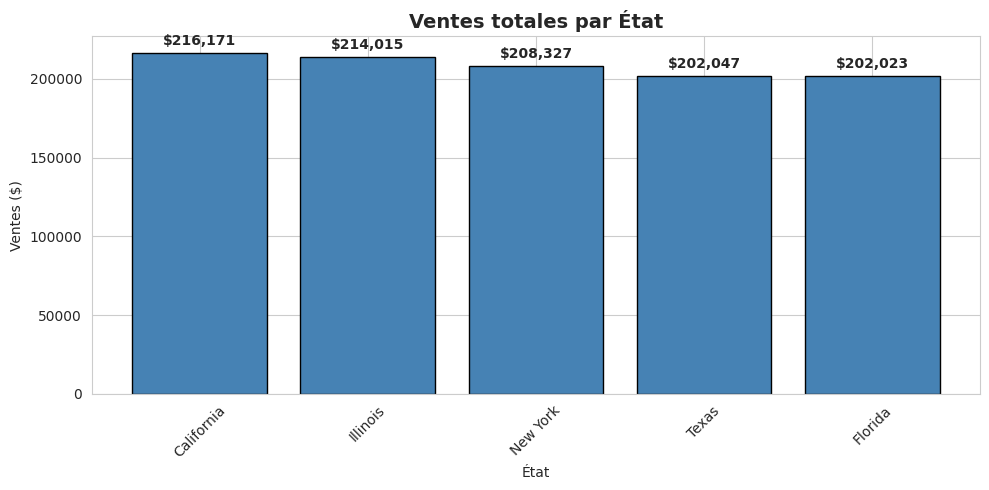
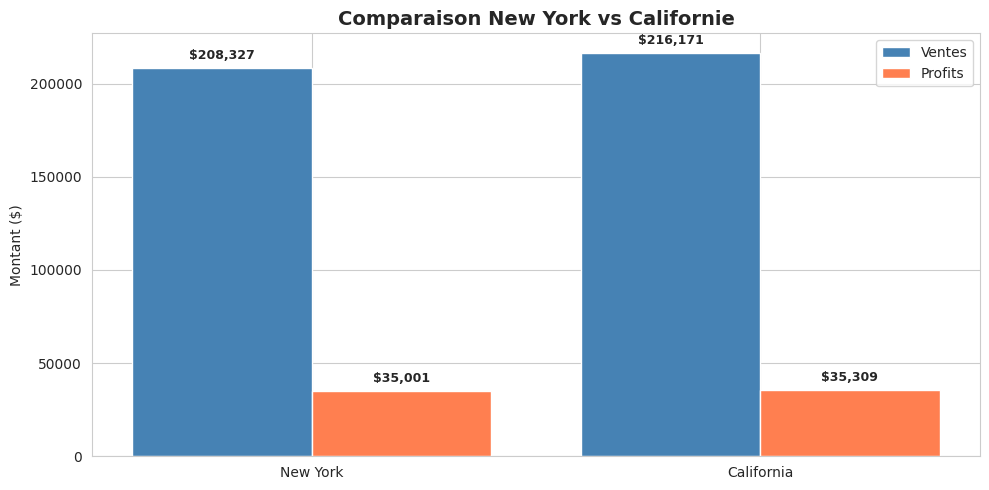
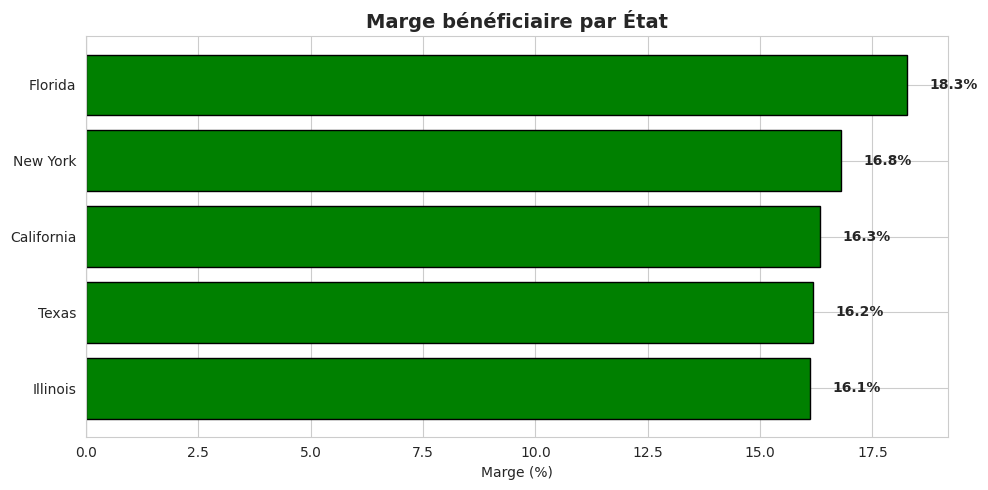
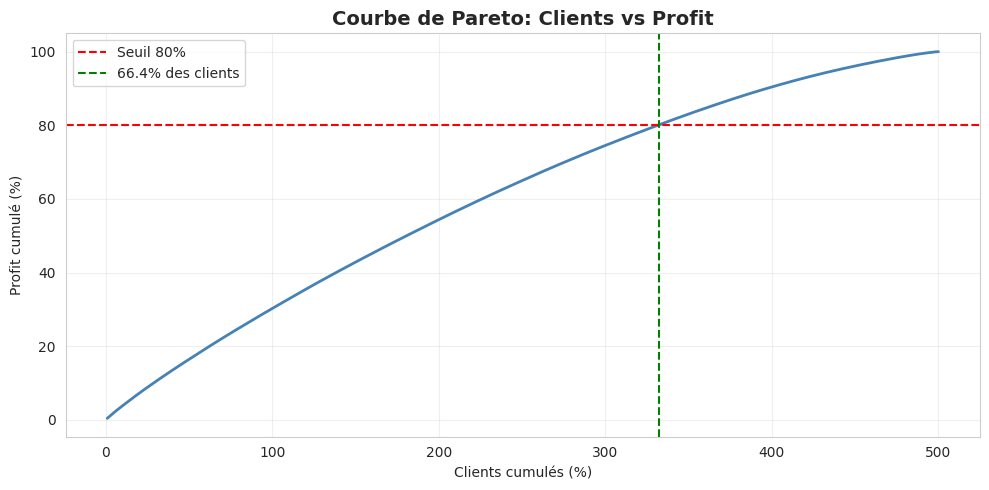
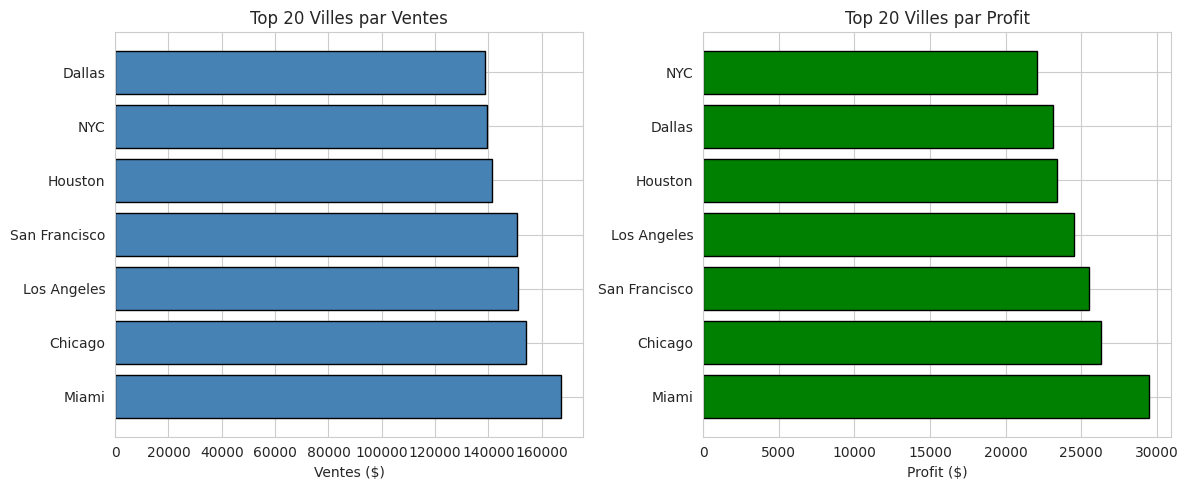
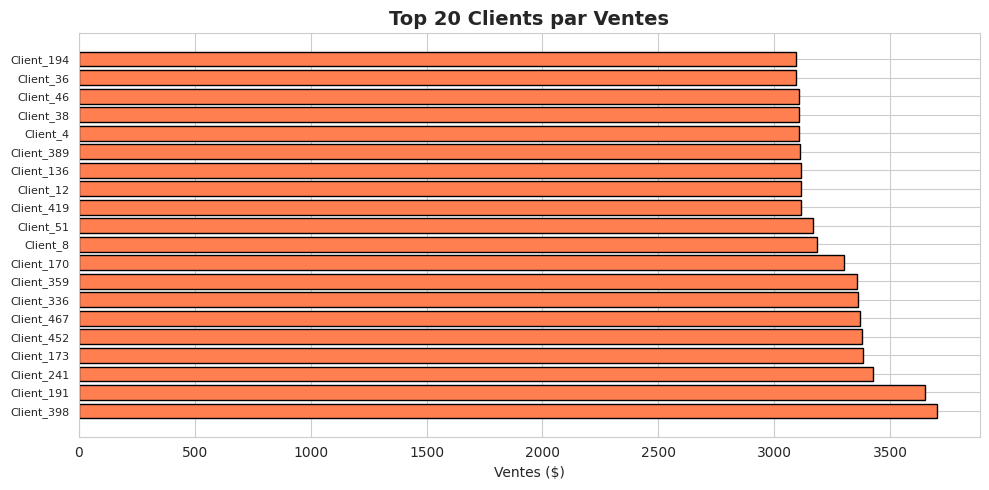
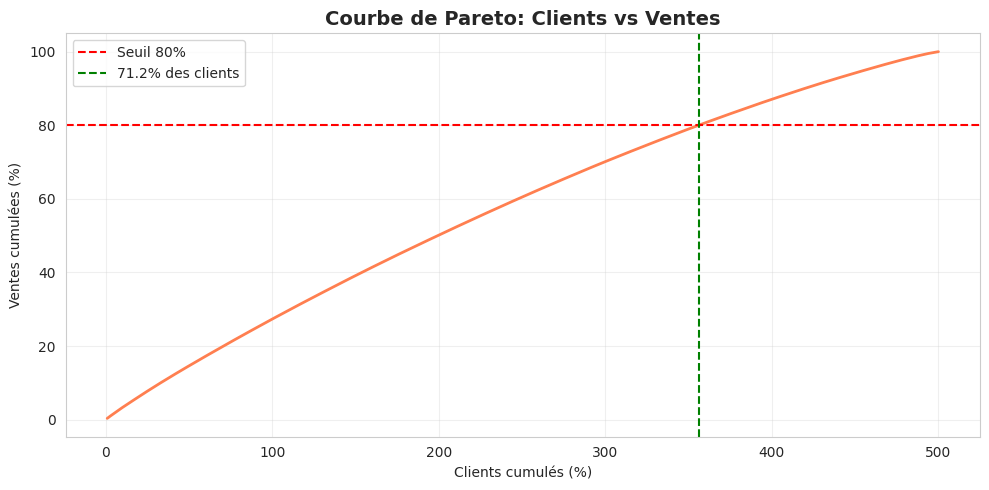

The script that saved these images, in order:
#MINI PROJET

import pandas as pd
import numpy as np
import matplotlib.pyplot as plt
import seaborn as sns
import warnings
warnings.filterwarnings('ignore')

# Configuration
sns.set_style("whitegrid")
plt.rcParams['figure.figsize'] = (10, 5)

print("="*50)
print("MINI-PROJET: ANALYSE MARKETING")
print("="*50)

np.random.seed(42)

# Données simplifiées
n = 2000
states = ['California', 'New York', 'Texas', 'Florida', 'Illinois']
cities = ['Los Angeles', 'NYC', 'Houston', 'Miami', 'Chicago', 'San Francisco', 'Dallas']
products = ['Laptop', 'Phone', 'Chair', 'Table', 'Pen', 'Paper']

df = pd.DataFrame({
    'Customer': [f'Client_{i}' for i in range(1, 501)] * 4,
    'State': np.random.choice(states, n),
    'City': np.random.choice(cities, n),
    'Product': np.random.choice(products, n),
    'Sales': np.random.uniform(50, 1000, n),
    'Profit': np.random.uniform(-20, 200, n),
    'Discount': np.random.choice([0, 0.1, 0.2], n, p=[0.7, 0.2, 0.1])
})

print(f"Dataset: {len(df)} transactions, {len(df['Customer'].unique())} clients")
print(f"Période: Données simulées\n")

print("="*40)
print("1️ÉTATS LES PLUS PERFORMANTS")
print("="*40)

state_sales = df.groupby('State')['Sales'].sum().sort_values(ascending=False)

# Graphique
plt.bar(state_sales.index, state_sales.values, color='steelblue', edgecolor='black')
plt.title('Ventes totales par État', fontsize=14, fontweight='bold')
plt.xlabel('État')
plt.ylabel('Ventes ($)')
plt.xticks(rotation=45)
for i, v in enumerate(state_sales.values):
    plt.text(i, v + 5000, f'${v:,.0f}', ha='center', fontweight='bold')
plt.tight_layout()
plt.show()

print(f"🏆 Top 3 États:")
for i, (state, sales) in enumerate(state_sales.head(3).items(), 1):
    print(f"   {i}. {state}: ${sales:,.0f}")

print("\n" + "="*40)
print("2️COMPARAISON NY vs CALIFORNIE")
print("="*40)

ny_sales = df[df['State']=='New York']['Sales'].sum()
ca_sales = df[df['State']=='California']['Sales'].sum()
ny_profit = df[df['State']=='New York']['Profit'].sum()
ca_profit = df[df['State']=='California']['Profit'].sum()

# Graphique
x = ['New York', 'California']
sales = [ny_sales, ca_sales]
profits = [ny_profit, ca_profit]

x_pos = range(len(x))
plt.bar([i - 0.2 for i in x_pos], sales, width=0.4, label='Ventes', color='steelblue')
plt.bar([i + 0.2 for i in x_pos], profits, width=0.4, label='Profits', color='coral')
plt.xticks(x_pos, x)
plt.title('Comparaison New York vs Californie', fontsize=14, fontweight='bold')
plt.ylabel('Montant ($)')
plt.legend()
for i, v in enumerate(sales):
    plt.text(i - 0.2, v + 5000, f'${v:,.0f}', ha='center', fontweight='bold', fontsize=9)
for i, v in enumerate(profits):
    plt.text(i + 0.2, v + 5000, f'${v:,.0f}', ha='center', fontweight='bold', fontsize=9)
plt.tight_layout()
plt.show()

print(f"New York: Ventes=${ny_sales:,.0f} | Profit=${ny_profit:,.0f}")
print(f"Californie: Ventes=${ca_sales:,.0f} | Profit=${ca_profit:,.0f}")
print(f"Différence: ${abs(ny_sales-ca_sales):,.0f}")

print("\n" + "="*40)
print("3️CLIENT EXCEPTIONNEL À NEW YORK")
print("="*40)

ny_customers = df[df['State']=='New York'].groupby('Customer')['Profit'].sum().sort_values(ascending=False)
top_customer = ny_customers.index[0]
top_profit = ny_customers.values[0]

print(f"Client exceptionnel: {top_customer}")
print(f"Profit généré: ${top_profit:,.0f}")

print("\n" + "="*40)
print("4️RENTABILITÉ PAR ÉTAT")
print("="*40)

state_profit_margin = df.groupby('State').apply(lambda x: (x['Profit'].sum() / x['Sales'].sum()) * 100).sort_values()

colors = ['green' if x > 0 else 'red' for x in state_profit_margin.values]
plt.barh(state_profit_margin.index, state_profit_margin.values, color=colors, edgecolor='black')
plt.title('Marge bénéficiaire par État', fontsize=14, fontweight='bold')
plt.xlabel('Marge (%)')
plt.axvline(x=0, color='black', linestyle='-', alpha=0.5)
for i, v in enumerate(state_profit_margin.values):
    plt.text(v + 0.5, i, f'{v:.1f}%', va='center', fontweight='bold')
plt.tight_layout()
plt.show()

print(f"Meilleure marge: {state_profit_margin.idxmax()} ({state_profit_margin.max():.1f}%)")
print(f"Pire marge: {state_profit_margin.idxmin()} ({state_profit_margin.min():.1f}%)")

print("\n" + "="*40)
print("5️PRINCIPE DE PARETO (80/20)")
print("="*40)

customer_profit = df.groupby('Customer')['Profit'].sum().sort_values(ascending=False)
cumsum_profit = customer_profit.cumsum()
total_profit = cumsum_profit.iloc[-1]
pct_customers = (cumsum_profit / total_profit) * 100

# Trouver combien de clients font 80% du profit
n_80 = (pct_customers <= 80).sum() + 1
pct_clients = (n_80 / len(customer_profit)) * 100

# Courbe de Pareto
plt.plot(range(1, len(pct_customers)+1), pct_customers.values, linewidth=2, color='steelblue')
plt.axhline(y=80, color='red', linestyle='--', label='Seuil 80%')
plt.axvline(x=n_80, color='green', linestyle='--', label=f'{pct_clients:.1f}% des clients')
plt.title('Courbe de Pareto: Clients vs Profit', fontsize=14, fontweight='bold')
plt.xlabel('Clients cumulés (%)')
plt.ylabel('Profit cumulé (%)')
plt.legend()
plt.grid(True, alpha=0.3)
plt.tight_layout()
plt.show()

print(f"{n_80} clients génèrent 80% du profit")
print(f"Soit {pct_clients:.1f}% des clients")
if pct_clients <= 25:
    print("✅ Le principe 80/20 s'applique!")
else:
    print("⚠️ Le principe 80/20 s'applique partiellement")

print("\n" + "="*40)
print("6️⃣ TOP 20 VILLES")
print("="*40)

city_sales = df.groupby('City')['Sales'].sum().sort_values(ascending=False).head(20)
city_profit = df.groupby('City')['Profit'].sum().sort_values(ascending=False).head(20)

plt.figure(figsize=(12, 5))

plt.subplot(1, 2, 1)
plt.barh(range(len(city_sales)), city_sales.values, color='steelblue', edgecolor='black')
plt.yticks(range(len(city_sales)), city_sales.index)
plt.title('Top 20 Villes par Ventes')
plt.xlabel('Ventes ($)')

plt.subplot(1, 2, 2)
colors_profit = ['green' if x > 0 else 'red' for x in city_profit.values]
plt.barh(range(len(city_profit)), city_profit.values, color=colors_profit, edgecolor='black')
plt.yticks(range(len(city_profit)), city_profit.index)
plt.title('Top 20 Villes par Profit')
plt.xlabel('Profit ($)')

plt.tight_layout()
plt.show()

print(f"🏆 Ville avec plus de ventes: {city_sales.index[0]} (${city_sales.values[0]:,.0f})")
print(f"💰 Ville avec plus de profit: {city_profit.index[0]} (${city_profit.values[0]:,.0f})")

print("\n" + "="*40)
print("7️TOP 20 CLIENTS PAR VENTES")
print("="*40)

top_clients_sales = df.groupby('Customer')['Sales'].sum().sort_values(ascending=False).head(20)

plt.barh(range(len(top_clients_sales)), top_clients_sales.values, color='coral', edgecolor='black')
plt.yticks(range(len(top_clients_sales)), top_clients_sales.index, fontsize=8)
plt.title('Top 20 Clients par Ventes', fontsize=14, fontweight='bold')
plt.xlabel('Ventes ($)')
plt.tight_layout()
plt.show()

print("🏆 Top 5 clients:")
for i, (client, sales) in enumerate(top_clients_sales.head(5).items(), 1):
    print(f"   {i}. {client}: ${sales:,.0f}")

# Pareto pour les ventes
print("\n" + "="*40)
print("8️PARETO: Clients vs Ventes")
print("="*40)

customer_sales = df.groupby('Customer')['Sales'].sum().sort_values(ascending=False)
cumsum_sales = customer_sales.cumsum()
total_sales = cumsum_sales.iloc[-1]
pct_sales = (cumsum_sales / total_sales) * 100
n_80_sales = (pct_sales <= 80).sum() + 1
pct_clients_sales = (n_80_sales / len(customer_sales)) * 100

# Courbe de Pareto pour ventes
plt.plot(range(1, len(pct_sales)+1), pct_sales.values, linewidth=2, color='coral')
plt.axhline(y=80, color='red', linestyle='--', label='Seuil 80%')
plt.axvline(x=n_80_sales, color='green', linestyle='--', label=f'{pct_clients_sales:.1f}% des clients')
plt.title('Courbe de Pareto: Clients vs Ventes', fontsize=14, fontweight='bold')
plt.xlabel('Clients cumulés (%)')
plt.ylabel('Ventes cumulées (%)')
plt.legend()
plt.grid(True, alpha=0.3)
plt.tight_layout()
plt.show()

print(f"{n_80_sales} clients génèrent 80% des ventes")
print(f"Soit {pct_clients_sales:.1f}% des clients")

print("\n" + "="*50)
print("RECOMMANDATIONS MARKETING")
print("="*50)

top_states_strategic = state_sales.head(2).index.tolist()
top_cities_strategic = city_sales.head(3).index.tolist()

print(f"""
 PRIORITÉ GÉOGRAPHIQUE:
   • États prioritaires: {', '.join(top_states_strategic)}
   • Villes prioritaires: {', '.join(top_cities_strategic)}

 GESTION CLIENTS:
   • Fidéliser les top 20% clients (80% du profit)
   • Programme VIP pour {top_customer}

 OPTIMISATION:
   • Éviter les remises excessives (>20%)
   • Renforcer la présence dans les villes rentables

 PROCHAINES ACTIONS:
   1. Campagne marketing ciblée sur {top_states_strategic[0]}
   2. Programme de fidélisation pour top clients
   3. Analyse des produits à marge négative
""")
